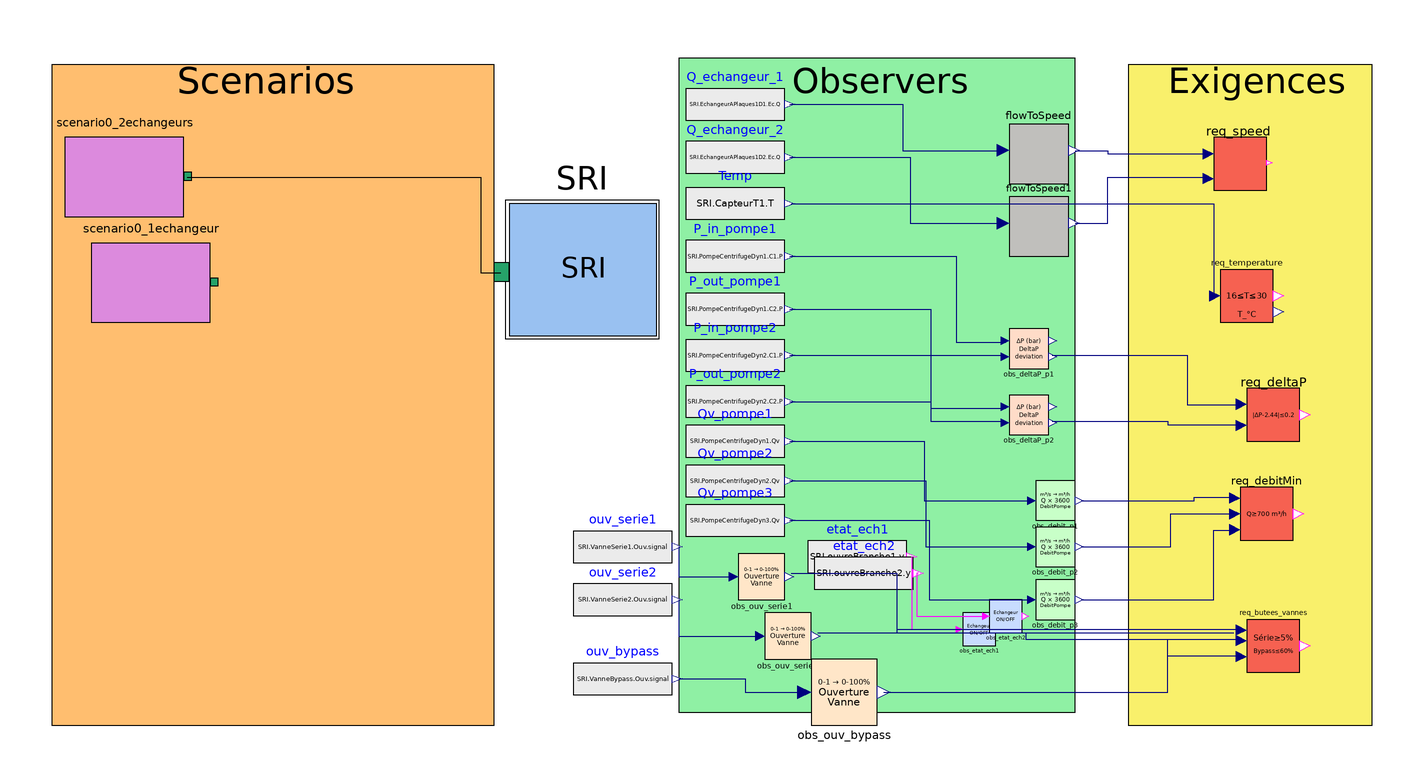

This picture is the connection diagram that the Modelica source below describes through its graphical annotations.

model Verif

  Modelica.Blocks.Sources.RealExpression Q_echangeur_1(y = SRI.EchangeurAPlaques1D1.Ec.Q) annotation (
    Placement(transformation(origin={7,88},    extent = {{-15, -12}, {15, 12}})));
  Observers.FlowToSpeed flowToSpeed annotation (Placement(transformation(origin
          ={99,73}, extent={{-9,-9},{9,9}})));
  Requirements.Req_speed req_speed annotation (Placement(transformation(origin=
            {160,70}, extent={{-8,-8},{8,8}})));
  Modelica.Blocks.Sources.RealExpression Q_echangeur_2(y = SRI.EchangeurAPlaques1D2.Ec.Q) annotation (
    Placement(transformation(origin = {7, 72}, extent = {{-15, -12}, {15, 12}})));
  Observers.FlowToSpeed flowToSpeed1 annotation (Placement(transformation(
          origin={99,51}, extent={{-9,-9},{9,9}})));
  Scenarios.Scenario0_2echangeurs scenario0_2echangeurs annotation (Placement(
        transformation(origin={-178,66}, extent={{-18,-12},{18,12}})));
  Scenarios.Scenario0_1echangeur scenario0_1echangeur annotation (Placement(
        transformation(origin={-170,34},  extent={{-18,-12},{17.9999,12}})));
  Behavior.SRIN4_v4.SRI SRI annotation(
    Placement(transformation(origin = {-40, 38}, extent = {{-24, -21}, {24, 21}})));
    
  Modelica.Blocks.Sources.RealExpression Temp(y = SRI.CapteurT1.T) 
    annotation(Placement(transformation(origin={7,58}, extent={{-15,-12},{15,12}})));
    
    
  Modelica.Blocks.Sources.RealExpression P_in_pompe1(y = SRI.PompeCentrifugeDyn1.C1.P)
    annotation(Placement(transformation(origin={7,42}, extent={{-15,-12},{15,12}})));
  Modelica.Blocks.Sources.RealExpression P_out_pompe1(y = SRI.PompeCentrifugeDyn1.C2.P) 
    annotation(Placement(transformation(origin={7,26}, extent={{-15,-12},{15,12}})));
  Modelica.Blocks.Sources.RealExpression P_in_pompe2(y = SRI.PompeCentrifugeDyn2.C1.P) 
    annotation(Placement(transformation(origin={7,12}, extent={{-15,-12},{15,12}})));
  Modelica.Blocks.Sources.RealExpression P_out_pompe2(y = SRI.PompeCentrifugeDyn2.C2.P) 
    annotation(Placement(transformation(origin={7,-2}, extent={{-15,-12},{15,12}})));
  Observers.DeltaPressure obs_deltaP_p1 
    annotation(Placement(transformation(origin={96,14}, extent={{-6,-6},{6,6}})));
  Observers.DeltaPressure obs_deltaP_p2 
    annotation(Placement(transformation(origin={96,-6}, extent={{-6,-6},{6,6}})));

  Modelica.Blocks.Sources.RealExpression Qv_pompe1(y = SRI.PompeCentrifugeDyn1.Qv) 
    annotation(Placement(transformation(origin={7,-14}, extent={{-15,-12},{15,12}}))); 
  Modelica.Blocks.Sources.RealExpression Qv_pompe2(y = SRI.PompeCentrifugeDyn2.Qv) 
    annotation(Placement(transformation(origin={7,-26}, extent={{-15,-12},{15,12}})));
  Modelica.Blocks.Sources.RealExpression Qv_pompe3(y = SRI.PompeCentrifugeDyn3.Qv) 
    annotation(Placement(transformation(origin={7,-38}, extent={{-15,-12},{15,12}})));
  Observers.DebitPompe obs_debit_p1 
    annotation(Placement(transformation(origin={104,-32}, extent={{-6,-6},{6,6}})));
  Observers.DebitPompe obs_debit_p2 
    annotation(Placement(transformation(origin={104,-46}, extent={{-6,-6},{6,6}}))); 
  Observers.DebitPompe obs_debit_p3 
    annotation(Placement(transformation(origin={104,-62}, extent={{-6,-6},{6,6}}))); 
   
  Modelica.Blocks.Sources.BooleanExpression etat_ech1(y = SRI.ouvreBranche1.y ) 
    annotation(Placement(transformation(origin={44,-49}, extent={{-15,-12},{15,12}})));
  Modelica.Blocks.Sources.BooleanExpression etat_ech2(y = SRI.ouvreBranche2.y) 
    annotation(Placement(transformation(origin={46,-54}, extent={{-15,-12},{15,12}})));
  Observers.EtatEchangeur obs_etat_ech1 
    annotation(Placement(transformation(origin={81,-71}, extent={{-5,-5},{5,5}})));
  Observers.EtatEchangeur obs_etat_ech2 
    annotation(Placement(transformation(origin={89,-67}, extent={{-5,-5},{5,5}})));
    
  Modelica.Blocks.Sources.RealExpression ouv_serie1(y = SRI.VanneSerie1.Ouv.signal) 
    annotation(Placement(transformation(origin={-27,-46}, extent={{-15,-12},{15,12}})));
  Modelica.Blocks.Sources.RealExpression ouv_serie2(y = SRI.VanneSerie2.Ouv.signal) 
    annotation(Placement(transformation(origin={-27,-62}, extent={{-15,-12},{15,12}})));
  Modelica.Blocks.Sources.RealExpression ouv_bypass(y = SRI.VanneBypass.Ouv.signal) 
    annotation(Placement(transformation(origin={-27,-86}, extent={{-15,-12},{15,12}})));
  Observers.OuvertureVanne obs_ouv_serie1 
    annotation(Placement(transformation(origin={15,-55}, extent={{-7,-7},{7,7}})));
  Observers.OuvertureVanne obs_ouv_serie2 
    annotation(Placement(transformation(origin={23,-73}, extent={{-7,-7},{7,7}})));
  Observers.OuvertureVanne obs_ouv_bypass 
    annotation(Placement(transformation(origin={40,-90}, extent={{-10,-10},{10,10}})));
  
  
  // R2: Delta de pression pompes
  Requirements.Req_deltaP req_deltaP 
    annotation(Placement(transformation(origin={170,-6}, extent={{-8,-8},{8,8}})));
  
  // R3: Débit minimal pompes
  Requirements.Req_debitMin req_debitMin 
    annotation(Placement(transformation(origin={168,-36}, extent={{-8,-8},{8,8}})));
  
  // R4-R5: Plage de température
  Requirements.Req_temperature req_temperature 
    annotation(Placement(transformation(origin={162,30}, extent={{-8,-8},{8,8}})));
  
  // R7: Butées vannes
  Requirements.Req_butees_vannes req_butees_vannes 
    annotation(Placement(transformation(origin={170,-76}, extent={{-8,-8},{8,8}})));
equation
  connect(Q_echangeur_1.y, flowToSpeed.u) annotation(
    Line(points = {{23.5, 88}, {57.75, 88}, {57.75, 74}, {88, 74}}, color = {0, 0, 127}));
  connect(Q_echangeur_2.y, flowToSpeed1.u) annotation(
    Line(points = {{23.5, 72}, {60, 72}, {60, 52}, {88, 52}}, color = {0, 0, 127}));
  connect(flowToSpeed.y, req_speed.u1) annotation(
    Line(points = {{110, 74}, {119.8, 74}, {119.8, 73}, {150, 73}}, color = {0, 0, 127}));
  connect(flowToSpeed1.y, req_speed.u) annotation(
    Line(points = {{110, 52}, {119.8, 52}, {119.8, 66}, {150, 66}}, color = {0, 0, 127}));
  connect(scenario0_2echangeurs.scenarioConnector, SRI.scenario) annotation(
    Line(points = {{-159, 66}, {-70, 66}, {-70, 37}, {-64, 37}}));
  connect(P_in_pompe1.y, obs_deltaP_p1.u1) annotation(
    Line(points = {{23.5, 42}, {74, 42}, {74, 16}, {89, 16}}, color = {0, 0, 127}));
  connect(P_out_pompe1.y, obs_deltaP_p1.u2) annotation(
    Line(points = {{23.5, 26}, {66.25, 26}, {66.25, 12}, {89, 12}}, color = {0, 0, 127}));
  connect(P_in_pompe2.y, obs_deltaP_p2.u1) annotation(
    Line(points = {{23.5, 12}, {66.25, 12}, {66.25, -4}, {89, -4}}, color = {0, 0, 127}));
  connect(P_out_pompe2.y, obs_deltaP_p2.u2) annotation(
    Line(points = {{23.5, -2}, {66.25, -2}, {66.25, -8}, {89, -8}}, color = {0, 0, 127}));
  connect(Qv_pompe1.y, obs_debit_p1.u) annotation(
    Line(points = {{23.5, -14}, {64.25, -14}, {64.25, -32}, {97, -32}}, color = {0, 0, 127}));
  connect(Qv_pompe2.y, obs_debit_p2.u) annotation(
    Line(points = {{23.5, -26}, {64.75, -26}, {64.75, -46}, {97, -46}}, color = {0, 0, 127}));
  connect(Qv_pompe3.y, obs_debit_p3.u) annotation(
    Line(points = {{23.5, -38}, {65.75, -38}, {65.75, -62}, {97, -62}}, color = {0, 0, 127}));
  connect(etat_ech1.y, obs_etat_ech1.u) annotation(
    Line(points = {{60.5, -49}, {60.5, -71}, {75, -71}}, color = {255, 0, 255}));
  connect(etat_ech2.y, obs_etat_ech2.u) annotation(
    Line(points = {{62.5, -54}, {62, -54}, {62, -67}, {83, -67}}, color = {255, 0, 255}));
  connect(ouv_serie1.y, obs_ouv_serie1.u) annotation(
    Line(points = {{-10, -46}, {-10, -55}, {7, -55}}, color = {0, 0, 127}));
  connect(ouv_serie2.y, obs_ouv_serie2.u) annotation(
    Line(points = {{-10, -62}, {-10, -73}, {15, -73}}, color = {0, 0, 127}));
  connect(ouv_bypass.y, obs_ouv_bypass.u) annotation(
    Line(points = {{-10, -86}, {10, -86}, {10, -90}, {28, -90}}, color = {0, 0, 127}));
  connect(obs_ouv_serie1.y, req_butees_vannes.u_serie1) annotation(
    Line(points = {{24, -54}, {56, -54}, {56, -71}, {160, -71}}, color = {0, 0, 127}));
  connect(obs_ouv_serie2.y, req_butees_vannes.u_serie2) annotation(
    Line(points = {{32, -72}, {95, -72}, {95, -74}, {160, -74}}, color = {0, 0, 127}));
  connect(obs_ouv_bypass.y, req_butees_vannes.u_bypass) annotation(
    Line(points = {{52, -90}, {138, -90}, {138, -79}, {160, -79}}, color = {0, 0, 127}));
  connect(obs_ouv_bypass.y, req_butees_vannes.u_bypass) annotation(
    Line(points = {{52, -90}, {138, -90}, {138, -74}, {158, -74}}, color = {0, 0, 127}));
  connect(obs_ouv_serie2.y, req_butees_vannes.u_serie2) annotation(
    Line(points = {{32, -72}, {158, -72}}, color = {0, 0, 127}));
  connect(obs_ouv_serie1.y, req_butees_vannes.u_serie1) annotation(
    Line(points = {{24, -54}, {56, -54}, {56, -72}, {158, -72}}, color = {0, 0, 127}));
  connect(obs_debit_p3.y, req_debitMin.u3) annotation(
    Line(points = {{112, -62}, {152, -62}, {152, -41}, {158, -41}}, color = {0, 0, 127}));
  connect(obs_debit_p2.y, req_debitMin.u2) annotation(
    Line(points = {{112, -46}, {139, -46}, {139, -36}, {158, -36}}, color = {0, 0, 127}));
  connect(obs_debit_p1.y, req_debitMin.u1) annotation(
    Line(points = {{112, -32}, {146, -32}, {146, -31}, {158, -31}}, color = {0, 0, 127}));
  connect(obs_deltaP_p1.deviation, req_deltaP.u1) annotation(
    Line(points = {{103, 12}, {144, 12}, {144, -3}, {160, -3}}, color = {0, 0, 127}));
  connect(obs_deltaP_p2.deviation, req_deltaP.u2) annotation(
    Line(points = {{103, -8}, {138, -8}, {138, -9}, {160, -9}}, color = {0, 0, 127}));
 
  connect(Temp.y, req_temperature.u) annotation(
    Line(points = {{24, 58}, {152, 58}, {152, 30}}, color = {0, 0, 127}));
  annotation(
    Diagram(graphics = {Rectangle(origin = {50, 3}, fillColor = {143, 240, 164}, fillPattern = FillPattern.Solid, extent = {{-60, 99}, {60, -99}}), Text(origin = {51, 95}, extent = {{-27, 9}, {27, -9}}, textString = "Observers"), Rectangle(origin = {163, 0}, fillColor = {249, 240, 107}, fillPattern = FillPattern.Solid, extent = {{-37, 100}, {37, -100}}), Text(origin = {165, 95}, extent = {{-27, 7}, {27, -7}}, textString = "Exigences"), Rectangle(origin = {-133, 0}, fillColor = {255, 190, 111}, fillPattern = FillPattern.Solid, extent = {{-67, 100}, {67, -100}}), Text(origin = {-135, 95}, extent = {{-35, 7}, {35, -7}}, textString = "Scenarios")}, coordinateSystem(extent = {{-200, -100}, {200, 100}})),
    Icon(coordinateSystem(extent = {{-200, -100}, {200, 100}})),
    experiment(StartTime = 0, StopTime = 1000, Tolerance = 1e-06, Interval = 2));
end Verif;